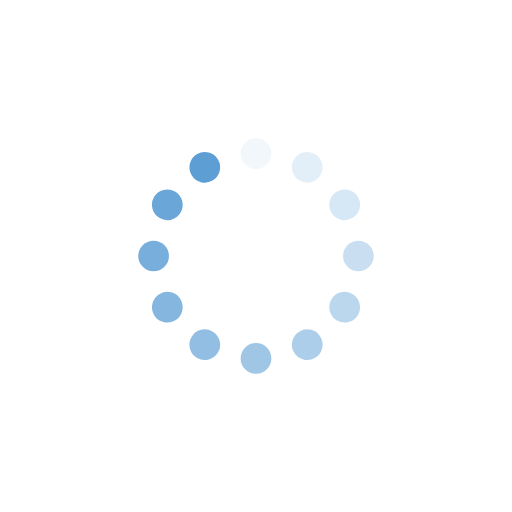
t = 0.00 s
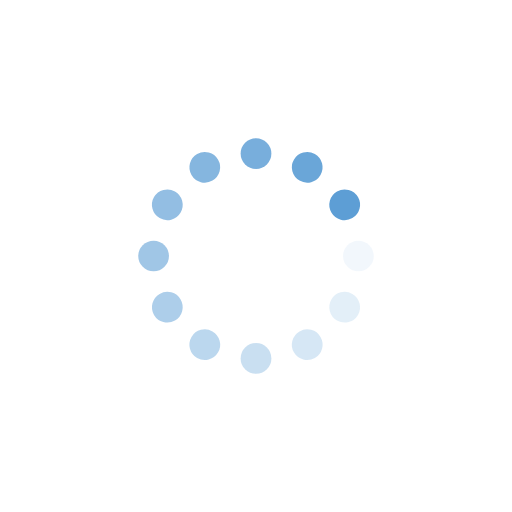
t = 0.25 s
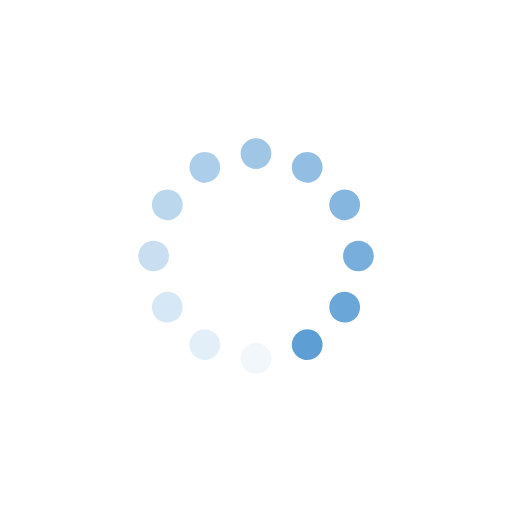
t = 0.50 s
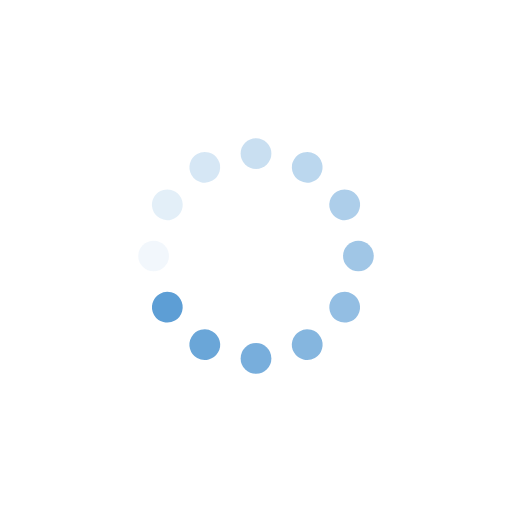
t = 0.75 s

The animated SVG that drew these frames (rendered in a browser with its animation timeline set to each time). Animation: 12 SMIL elements (animate=12); one cycle of 1.00 s, repeats indefinitely.

<svg xmlns="http://www.w3.org/2000/svg" viewBox="0 0 100 100" preserveAspectRatio="xMidYMid" width="200" height="200" style="shape-rendering: auto; display: block; background: rgb(255, 255, 255);" xmlns:xlink="http://www.w3.org/1999/xlink"><g><g transform="rotate(0 50 50)">
  <rect fill="#5d9ed5" height="6" width="6" ry="3" rx="3" y="27" x="47">
    <animate repeatCount="indefinite" begin="-0.9166666666666666s" dur="1s" keyTimes="0;1" values="1;0" attributeName="opacity"></animate>
  </rect>
</g><g transform="rotate(30 50 50)">
  <rect fill="#5d9ed5" height="6" width="6" ry="3" rx="3" y="27" x="47">
    <animate repeatCount="indefinite" begin="-0.8333333333333334s" dur="1s" keyTimes="0;1" values="1;0" attributeName="opacity"></animate>
  </rect>
</g><g transform="rotate(60 50 50)">
  <rect fill="#5d9ed5" height="6" width="6" ry="3" rx="3" y="27" x="47">
    <animate repeatCount="indefinite" begin="-0.75s" dur="1s" keyTimes="0;1" values="1;0" attributeName="opacity"></animate>
  </rect>
</g><g transform="rotate(90 50 50)">
  <rect fill="#5d9ed5" height="6" width="6" ry="3" rx="3" y="27" x="47">
    <animate repeatCount="indefinite" begin="-0.6666666666666666s" dur="1s" keyTimes="0;1" values="1;0" attributeName="opacity"></animate>
  </rect>
</g><g transform="rotate(120 50 50)">
  <rect fill="#5d9ed5" height="6" width="6" ry="3" rx="3" y="27" x="47">
    <animate repeatCount="indefinite" begin="-0.5833333333333334s" dur="1s" keyTimes="0;1" values="1;0" attributeName="opacity"></animate>
  </rect>
</g><g transform="rotate(150 50 50)">
  <rect fill="#5d9ed5" height="6" width="6" ry="3" rx="3" y="27" x="47">
    <animate repeatCount="indefinite" begin="-0.5s" dur="1s" keyTimes="0;1" values="1;0" attributeName="opacity"></animate>
  </rect>
</g><g transform="rotate(180 50 50)">
  <rect fill="#5d9ed5" height="6" width="6" ry="3" rx="3" y="27" x="47">
    <animate repeatCount="indefinite" begin="-0.4166666666666667s" dur="1s" keyTimes="0;1" values="1;0" attributeName="opacity"></animate>
  </rect>
</g><g transform="rotate(210 50 50)">
  <rect fill="#5d9ed5" height="6" width="6" ry="3" rx="3" y="27" x="47">
    <animate repeatCount="indefinite" begin="-0.3333333333333333s" dur="1s" keyTimes="0;1" values="1;0" attributeName="opacity"></animate>
  </rect>
</g><g transform="rotate(240 50 50)">
  <rect fill="#5d9ed5" height="6" width="6" ry="3" rx="3" y="27" x="47">
    <animate repeatCount="indefinite" begin="-0.25s" dur="1s" keyTimes="0;1" values="1;0" attributeName="opacity"></animate>
  </rect>
</g><g transform="rotate(270 50 50)">
  <rect fill="#5d9ed5" height="6" width="6" ry="3" rx="3" y="27" x="47">
    <animate repeatCount="indefinite" begin="-0.16666666666666666s" dur="1s" keyTimes="0;1" values="1;0" attributeName="opacity"></animate>
  </rect>
</g><g transform="rotate(300 50 50)">
  <rect fill="#5d9ed5" height="6" width="6" ry="3" rx="3" y="27" x="47">
    <animate repeatCount="indefinite" begin="-0.08333333333333333s" dur="1s" keyTimes="0;1" values="1;0" attributeName="opacity"></animate>
  </rect>
</g><g transform="rotate(330 50 50)">
  <rect fill="#5d9ed5" height="6" width="6" ry="3" rx="3" y="27" x="47">
    <animate repeatCount="indefinite" begin="0s" dur="1s" keyTimes="0;1" values="1;0" attributeName="opacity"></animate>
  </rect>
</g><g></g></g><!-- [ldio] generated by https://loading.io --></svg>
